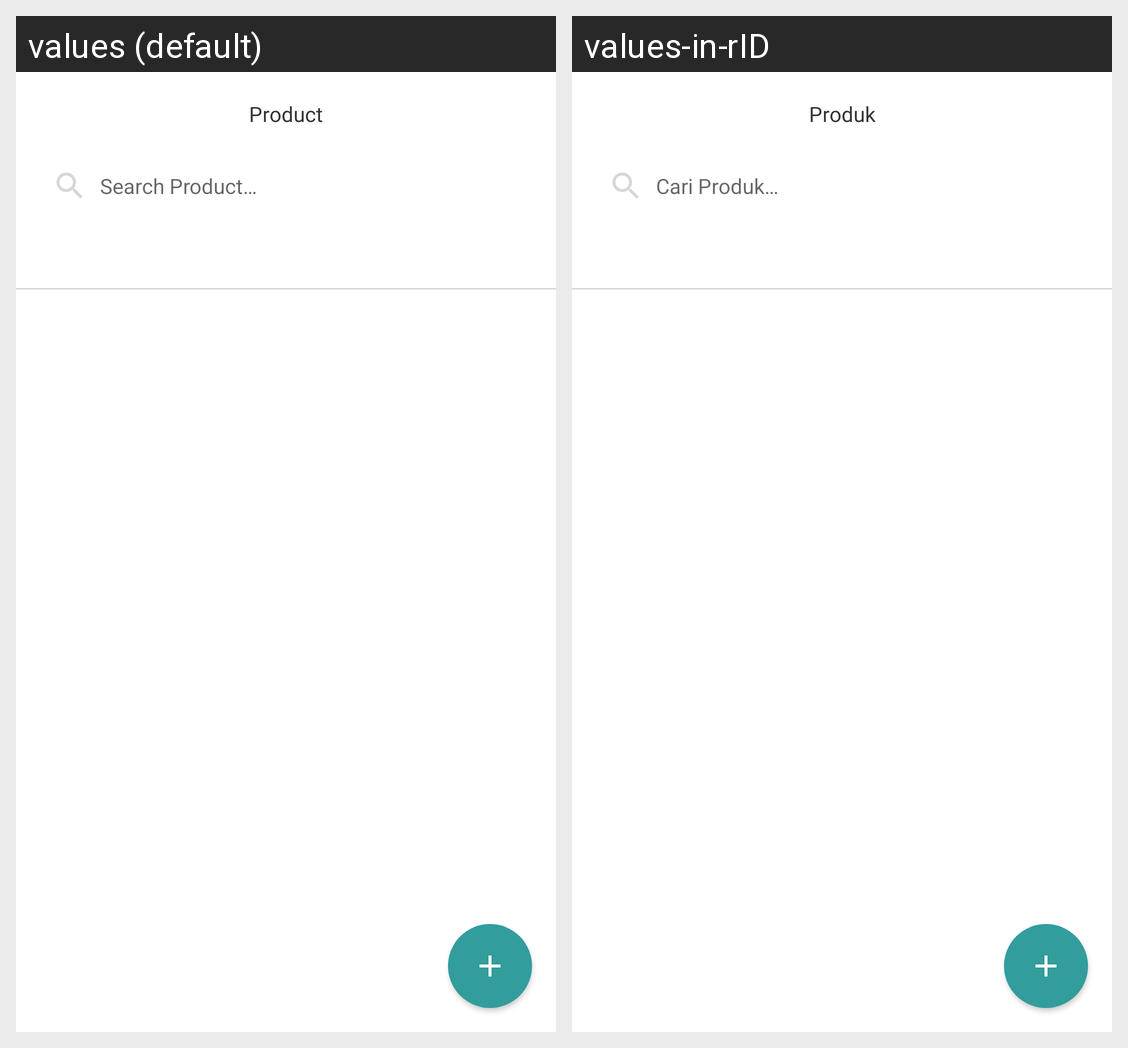

Strings drawn on this Android screen and how each of the app's shown locales translates them:
Android screen res/layout/fragment_main_product.xml rendered under 2 locales, left to right: values (default), values-in-rID. Device: Nexus 5 (rendered at 1080×1920; each locale shown at half size, 540×960, under a caption strip naming it); theme Theme.WarungKu.
Strings drawn on this screen, with the default value and each locale's value (text and hints the layout hard-codes, and strings that could not be matched under every locale, appear in the picture but are not listed):

product
  values: Product
  values-in-rID: Produk

search_product
  values: Search Product…
  values-in-rID: Cari Produk…
